Run: headless pygame with SDL's dummy video driver; simulated clock (each Clock.tick advances the game by its frame time, no real sleeping); random seed 0; keys injected as events and as key.get_pressed() state; mouse plan: one left click at the window centre at the start of phase 2, then a move to the lower-right quarter at the start of phase 3.
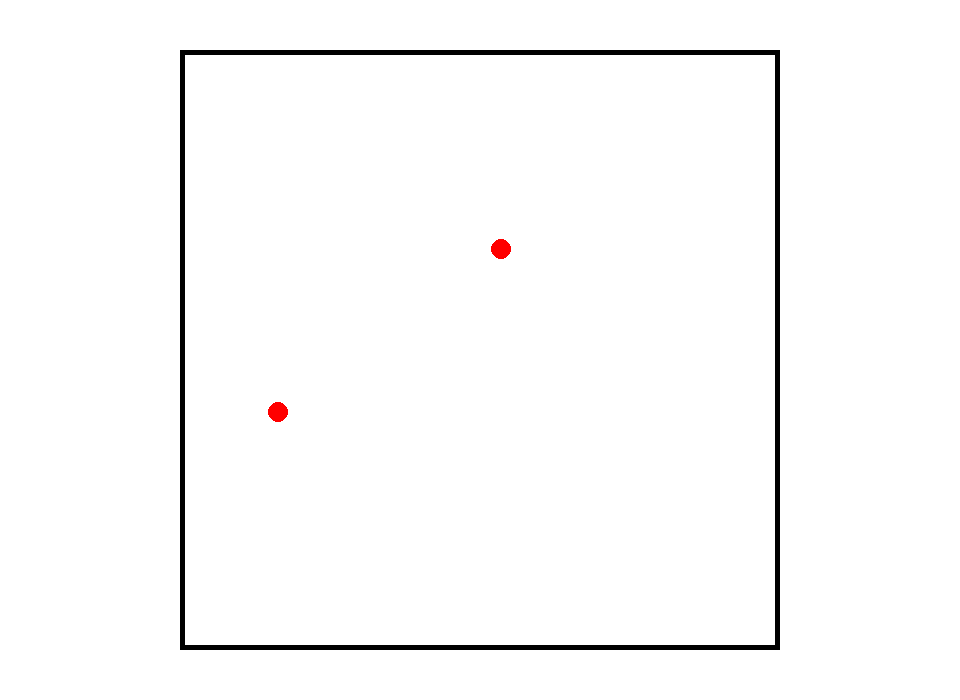
Frame 1 of 4 · flips 1–60 · no input
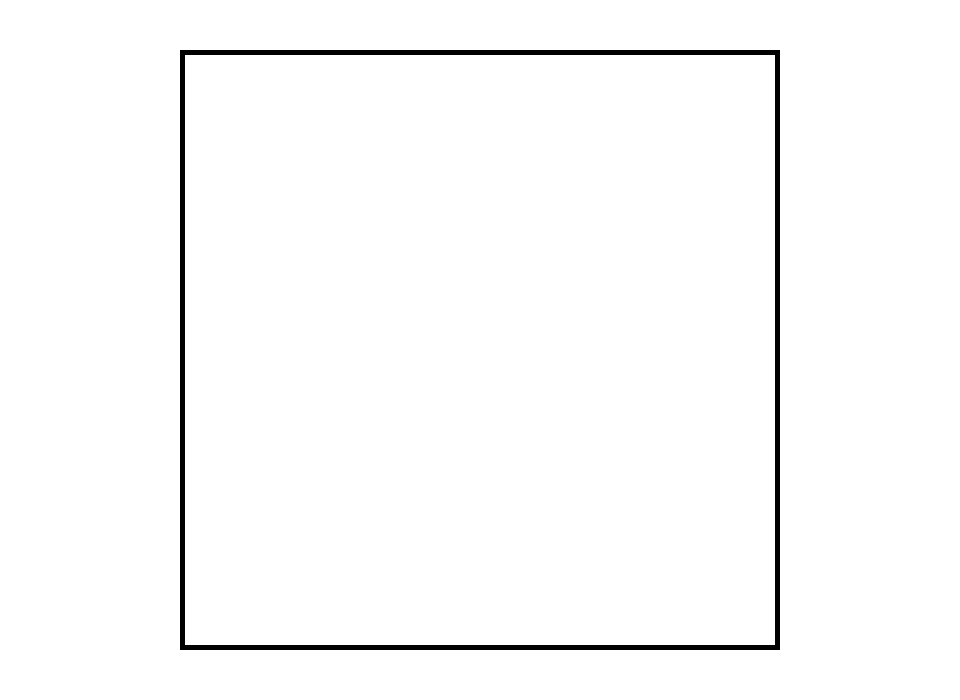
Frame 2 of 4 · flips 61–180 · clicked the window centre · tapped SPACE, RETURN · held RIGHT (→), D
Frame 3 of 4 · flips 181–300 · moved the mouse to the lower-right quarter · held DOWN (↓), S · screen unchanged from frame 2, image omitted
Frame 4 of 4 · flips 301–420 · held LEFT (←), A, UP (↑), W · screen unchanged from frame 3, image omitted

The pygame program that drew these frames:

import pygame
import random

pygame.init()

WIDTH, HEIGHT = 960, 700
SCREEN = pygame.display.set_mode((WIDTH, HEIGHT))

WHITE = (255, 255, 255)
BLACK = (0, 0, 0)
RED = (255, 0, 0)

CLOCK = pygame.time.Clock()
FPS = 30

particles_list = []


class GasParticle():
    def __init__(self, boundary):
        self.radius = 10
        self.velocity_range = [2,3,4]
        self.velocity = random.choice(self.velocity_range)
        self.x_direction = random.choice([True, False])  # True = Positive && False = Negative
        self.y_direction = random.choice([True, False])  # True = Positive && False = Negative
        self.color = RED

        self.gas_particles = particles_list
        self.boundary = boundary
        self.pos_x = random.randrange(
            self.boundary[0] + self.radius, (self.boundary[0] + self.boundary[2]) - self.radius)
        self.pos_y = random.randrange(
            self.boundary[1] + self.radius, (self.boundary[1] + self.boundary[3]) - self.radius)
        self.center = [self.pos_x, self.pos_y]

    def move(self):
        if self.x_direction == True:
            self.center[0] += self.velocity
        elif self.x_direction == False:
            self.center[0] -= self.velocity

        if self.y_direction == True:
            self.center[1] += self.velocity
        elif self.y_direction == False:
            self.center[1] -= self.velocity

    def collide_with_container(self):
        if self.center[0] + self.radius >= self.boundary[2] + self.boundary[0]:
            self.x_direction = False
        elif self.center[0] - self.radius < self.boundary[0]:
            self.x_direction = True

        if self.center[1] + self.radius >= self.boundary[3] + self.boundary[1]:
            self.y_direction = False
        elif self.center[1] - self.radius < self.boundary[1]:
            self.y_direction = True
    
    def collide_with_particle(self):
        for gas_particle in self.gas_particles:
            if self.center[0] + self.radius > gas_particle.center[0] - gas_particle.radius:
                if self.center[1] > gas_particle.center[1] - gas_particle.radius and self.center[1] < gas_particle.center[1] + gas_particle.radius:
                    self.x_direction = False
            elif self.center[0] - self.radius < gas_particle.center[0] + gas_particle.radius:
                if self.center[1] > gas_particle.center[1] - gas_particle.radius and self.center[1] < gas_particle.center[1] + gas_particle.radius:
                    self.x_direction = True

            if self.center[1] + self.radius > gas_particle.center[1] - gas_particle.radius:
                if self.center[0] > gas_particle.center[0] - gas_particle.radius and self.center[0] < gas_particle.center[0] + gas_particle.radius:
                    self.y_direction = False
            elif self.center[1] - self.radius < gas_particle.center[1] + gas_particle.radius:
                if self.center[0] > gas_particle.center[0] - gas_particle.radius and self.center[0] < gas_particle.center[0] + gas_particle.radius:
                    self.y_direction = True

        # for gas_particle in self.gas_particles:
        #     if self.center[0] + self.radius >= gas_particle.center[0] - gas_particle.radius:
        #         self.x_direction = False
        #     elif self.center[0] - self.radius <= gas_particle.center[0] + gas_particle.radius:
        #         self.x_direction = True

        #     if self.center[1] + self.radius >= gas_particle.center[1] - gas_particle.radius:
        #         self.y_direction = False
        #     elif self.center[1] - self.radius <= gas_particle.center[1] + gas_particle.radius:
        #         self.y_direction = True

    def collide(self):
        # self.collide_with_container()
        self.collide_with_particle()

    def draw(self):
        pygame.draw.circle(SCREEN, self.color, self.center, self.radius)


# p1 = GasParticle([WIDTH//2 - 300, HEIGHT//2 - 300, 600, 600])
# p2 = GasParticle([WIDTH//2 - 300, HEIGHT//2 - 300, 600, 600])


def generate_particles(n):
    global particles_list

    for _ in range(n):
        p = GasParticle([WIDTH//2 - 300, HEIGHT//2 - 300, 600, 600])
        particles_list.append(p)


generate_particles(2)

done = False
while not done:
    for event in pygame.event.get():
        if event.type == pygame.QUIT:
            done = True

    mouse_pos = pygame.mouse.get_pos()
    mouse_press = pygame.mouse.get_pressed()
    keys = pygame.key.get_pressed()

    SCREEN.fill(WHITE)

    pygame.draw.rect(SCREEN, BLACK, pygame.Rect(
        WIDTH//2 - 300, HEIGHT//2 - 300, 600, 600), 5)

    for p in particles_list:
        p.draw()
        p.move()
        p.collide()

    # p1.draw()
    # p1.move()
    # p1.collide()

    # p2.draw()
    # p2.move()
    # p2.collide()

    # if keys[pygame.K_SPACE]:
    #     p1.move()

    # pygame.draw.rect(SCREEN, BLACK, pygame.Rect(
    #     10, HEIGHT//2 - 125, 300, 250), 5)
    # pygame.draw.rect(SCREEN, BLACK, pygame.Rect(
    #     330, HEIGHT//2 - 125, 300, 250), 5)
    # pygame.draw.rect(SCREEN, BLACK, pygame.Rect(
    #     650, HEIGHT//2 - 125, 300, 250), 5)

    pygame.display.update()
    CLOCK.tick(FPS)
